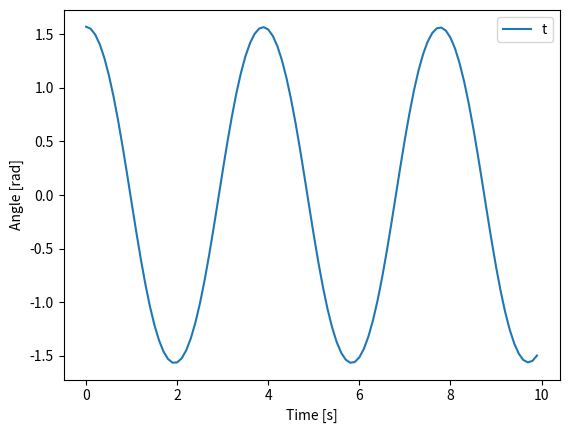
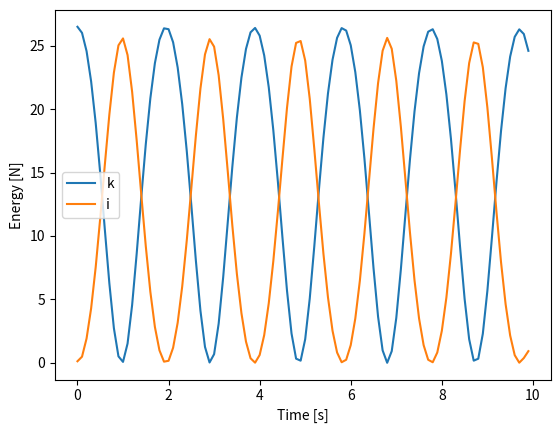

Write the Python code that produced these figures, in order.
#%%
from operator import xor
from scipy.integrate import solve_ivp
import numpy as np
import matplotlib.pyplot as plt




class Pendulum_2():
    def __init__(self, L=1, M=1, g=9.81):
        self.L = L  # length of pendulum [m]
        self.M = M  # mass of pendulum [kg]
        self.g=g    # gravitational acceleration [kg/ms**2]
        self.solution = None
        self.__theta = None
        self.__omega = None
        self.__t = None
        self.__x = None
        self.__y = None
        self.__P = None
        self.__K = None
        self.__vx = None
        self.__vy = None



    @property
    def theta(self):
        if self.__theta is None:
            raise Exception("theta is missing")
        return self.__theta
    @theta.setter
    def theta(self, y):
        self.__theta = y

    @property
    def omega(self):
        if self.__omega is None:
            raise Exception("omega is missing")
        return self.__omega
    @omega.setter
    def omega(self, y):
        self.__omega = y
    
    @property
    def t(self):
        if self.__t is None:
            raise Exception("t is missing")
        return self.__t
    @t.setter
    def t(self, y):
        self.__t = y
    
    @property
    def x(self):
        return self.__x   
    @x.setter
    def x(self, y):
        self.__x = y
    
    @property
    def y(self):
        return self.__y
    @y.setter
    def y(self,y):
        self.__y = y

    @property
    def P(self):
        return self.__P
    @P.setter
    def P(self, y):
        self.__P = y
    
    @property
    def K(self):
        return self.__K
    @K.setter
    def K(self, y):
        self.__K = y

    @property
    def vx(self):
        return self.__vx
    @vx.setter
    def vx(self, y):
        self.__vx = y

    @property
    def vy(self):
        return self.__vy
    @vy.setter
    def vy(self, y):
        self.__vy = y

    @property
    def kinetic(self):
        v_x = np.gradient(self.vx, 0.1)
        v_y = np.gradient(self.vy, 0.1)
        return 0.5*self.M*(np.power(v_x,2) + np.power(v_y,2))



    
    def __call__(self, t, y):
        theta, omega = y
        g, L = self.g, self.L

        theta_dot = omega
        omega_dot = (-g/L)*np.sin(theta)

        return theta_dot, omega_dot





    def solve(self, y0,T,dt,angle="rad"):
        if angle == "deg":
            y0_rad = (np.radians(y0[0]),y0[1])
        elif angle =="rad":
            y0_rad = y0

        interval = np.arange(0,T,dt)

        self.solution = solve_ivp(self,y0=y0_rad,t_span=[0,T], t_eval=interval)
        self.theta = self.solution.y[0]
        self.omega = self.solution.y[1]
        self.t = self.solution.t[0]

        self.x = self.L*np.sin(self.theta)
        self.y = -self.L*np.cos(self.theta)
        self.t = interval

        # potential energy
        mg = self.M*self.g
        self.P = mg*(self.y+self.L)

        # kinetic energy
        self.vx = np.gradient(self.x, dt)
        self.vy = np.gradient(self.y, dt)

        self.K = 0.5*self.M*(np.power(self.vx,2) + np.power(self.vy,2))





if __name__ =="__main__":
    test = Pendulum_2(2.7)
    print(test(None,(0,0)))
    print(test(None,(np.pi/6,0.15)))
    test.solve((np.pi/2,0),10,0.1)
    
    plt.figure("Theta v Time")
    plt.plot(test.t,test.theta)
    plt.legend("theta")
    plt.xlabel("Time [s]")
    plt.ylabel("Angle [rad]")
    plt.figure("Potential v Kinetic energy")
    plt.plot(test.t,test.P)
    plt.legend("potential energy")
    plt.plot(test.t,test.K)
    plt.legend("kinetic energy")
    plt.xlabel("Time [s]")
    plt.ylabel("Energy [N]")
    # plt.plot(test.t,test.P)
    plt.show()

# %%

# %%
